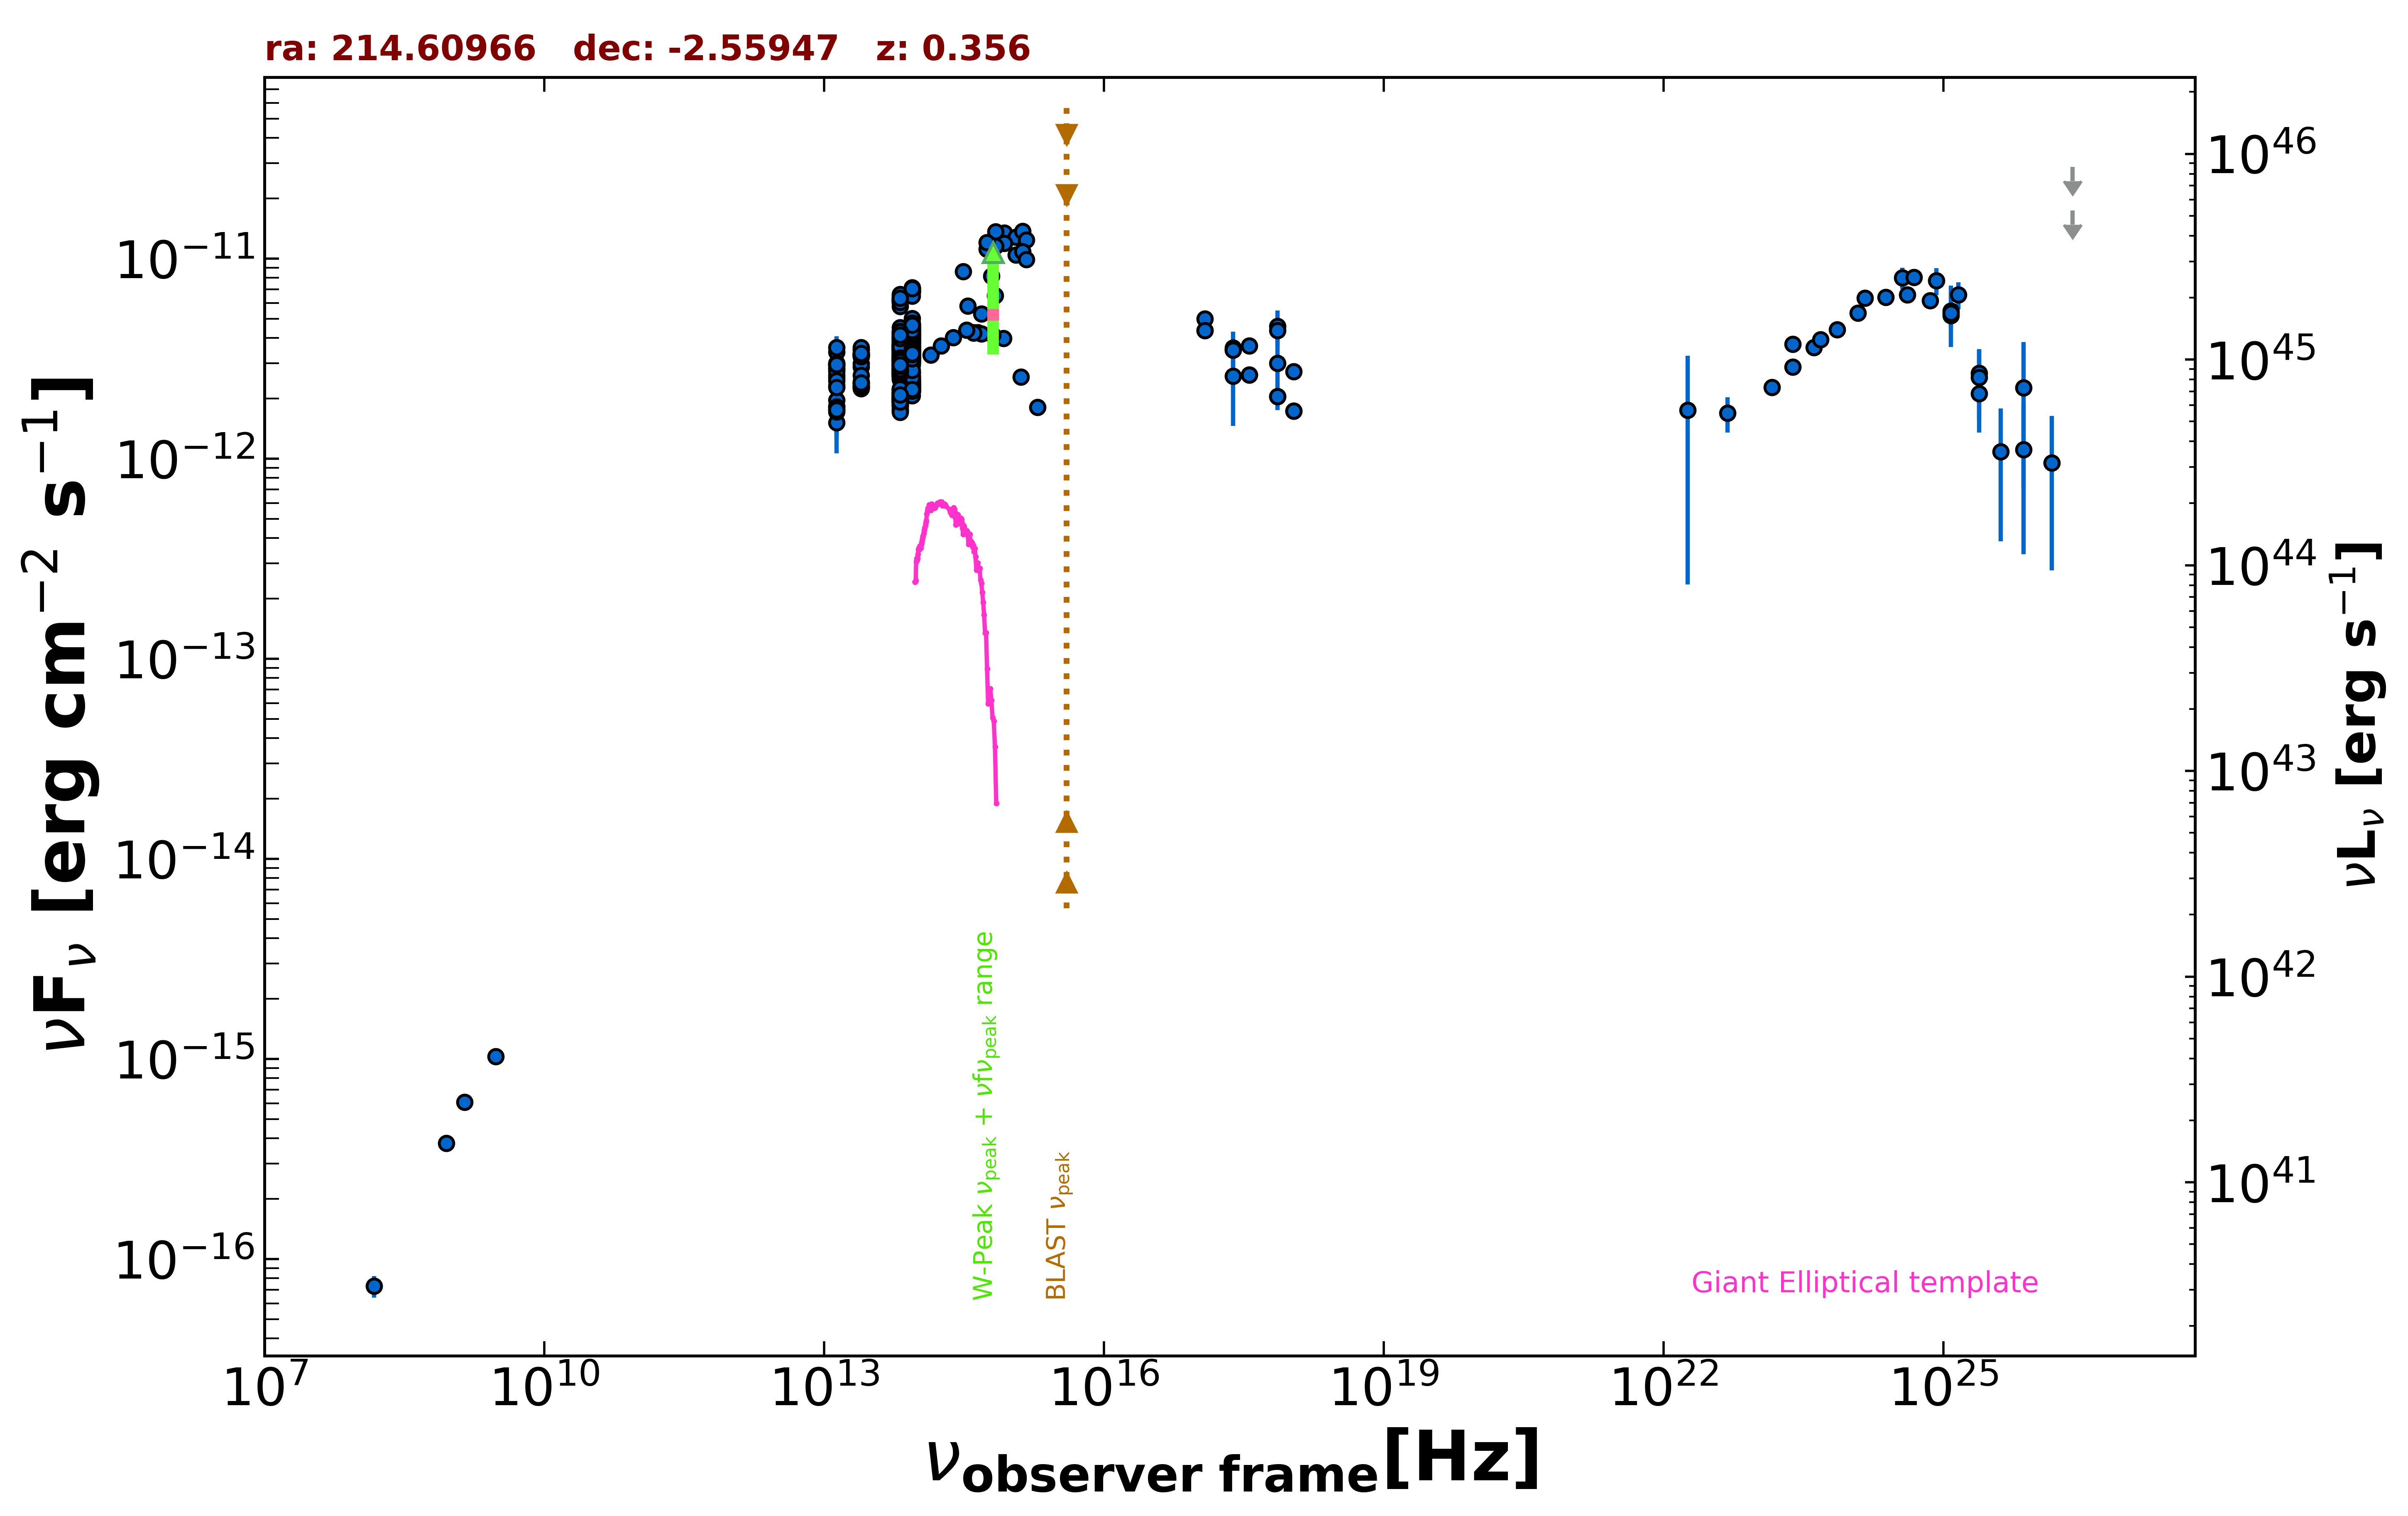

The file beside this chart, header and first rows:
freq., flux, err_flux, MJD_start, MJD_end, flag, catalog, reference
1.400e+09, 6.083e-16, 2.000e-18, 55000, 55000, , FIRST, White et al. 1997  ApJ  475 479
8.870e+08, 3.779e-16, 3.195e-17, 55000, 55000, , RACS, Hale et al. 2021  PASA  38  e058
3.000e+09, 1.025e-15, 8.500e-18, 55000, 55000, , VLASSQL, Gordon et al. 2021  ApJS  255  30
2.418e+17, 2.583e-12, 1.128e-12, 55000, 55000, , XMMSL2, Saxton et al. 2008  A&A  480  611
7.253e+17, 2.992e-12, 1.249e-12, 55000, 55000, , XMMSL2, Saxton et al. 2008  A&A  480  611
2.418e+17, 3.583e-12, 7.315e-13, 55000, 55000, , XMMSL2, Saxton et al. 2008  A&A  480  611
7.253e+17, 4.576e-12, 9.100e-13, 55000, 55000, , XMMSL2, Saxton et al. 2008  A&A  480  611
2.418e+17, 3.490e-12, 1.420e-13, 55439, 55442, , 1OUSX, Giommi et al. in preparation
1.209e+17, 4.365e-12, 1.655e-13, 55439, 55442, , 1OUSX, Giommi et al. in preparation
3.627e+17, 2.616e-12, 1.190e-13, 55439, 55442, , 1OUSX, Giommi et al. in preparation
7.253e+17, 2.042e-12, 5.500e-14, 55439, 55442, , 1OUSX, Giommi et al. in preparation
1.088e+18, 1.728e-12, 1.190e-13, 55439, 55442, , 1OUSX, Giommi et al. in preparation
7.253e+17, 4.365e-12, 1.200e-13, 55000, 55000, , 2SXPS, Evans et al. 2020  ApJS  247  54
1.209e+17, 4.997e-12, 1.965e-13, 55000, 55000, , 2SXPS, Evans et al. 2020  ApJS  247  54
3.627e+17, 3.663e-12, 1.750e-13, 55000, 55000, , 2SXPS, Evans et al. 2020  ApJS  247  54
1.088e+18, 2.722e-12, 1.995e-13, 55000, 55000, , 2SXPS, Evans et al. 2020  ApJS  247  54
1.500e+08, 7.305e-17, 9.000e-18, 55000, 55000, , TGSS150, Intema et al. 2017  A&A  598  A781
1.389e+14, 3.294e-12, 1.370e-13, 55000, 55000, , 2MASS, Skrutskie et al. 2006  AJ  131  1163
1.804e+14, 3.663e-12, 1.180e-13, 55000, 55000, , 2MASS, Skrutskie et al. 2006  AJ  131  1163
2.427e+14, 4.029e-12, 1.930e-13, 55000, 55000, , 2MASS, Skrutskie et al. 2006  AJ  131  1163
8.817e+13, 3.349e-12, 5.500e-15, 55000, 55000, , UNWISE, Schlafly et al. 2019  ApJS  240  30
6.517e+13, 3.014e-12, 7.000e-15, 55000, 55000, , UNWISE, Schlafly et al. 2019  ApJS  240  30
8.817e+13, 5.008e-12, 1.015e-13, 55000, 55000, , WISE, Wright et al. 2010  AJ  140  1868
6.517e+13, 4.527e-12, 8.750e-14, 55000, 55000, , WISE, Wright et al. 2010  AJ  140  1868
2.498e+13, 2.868e-12, 6.650e-14, 55000, 55000, , WISE, Wright et al. 2010  AJ  140  1868
1.363e+13, 2.310e-12, 1.430e-13, 55000, 55000, , WISE, Wright et al. 2010  AJ  140  1868
8.817e+13, 3.076e-12, 7.650e-14, 56861, 56861, , NEOWISE, Mainzer et al. 2014  ApJ  792  30
6.517e+13, 2.718e-12, 6.750e-14, 56861, 56861, , NEOWISE, Mainzer et al. 2014  ApJ  792  30
8.817e+13, 3.198e-12, 7.350e-14, 56861, 56861, , NEOWISE, Mainzer et al. 2014  ApJ  792  30
6.517e+13, 2.797e-12, 9.750e-14, 56861, 56861, , NEOWISE, Mainzer et al. 2014  ApJ  792  30
8.817e+13, 3.154e-12, 7.850e-14, 56861, 56861, , NEOWISE, Mainzer et al. 2014  ApJ  792  30
6.517e+13, 2.756e-12, 1.070e-13, 56861, 56861, , NEOWISE, Mainzer et al. 2014  ApJ  792  30
8.817e+13, 3.088e-12, 8.500e-14, 56861, 56861, , NEOWISE, Mainzer et al. 2014  ApJ  792  30
6.517e+13, 2.716e-12, 7.750e-14, 56861, 56861, , NEOWISE, Mainzer et al. 2014  ApJ  792  30
8.817e+13, 3.023e-12, 7.500e-14, 56861, 56861, , NEOWISE, Mainzer et al. 2014  ApJ  792  30
6.517e+13, 2.716e-12, 8.750e-14, 56861, 56861, , NEOWISE, Mainzer et al. 2014  ApJ  792  30
8.817e+13, 3.137e-12, 7.550e-14, 56861, 56861, , NEOWISE, Mainzer et al. 2014  ApJ  792  30
6.517e+13, 2.942e-12, 7.850e-14, 56861, 56861, , NEOWISE, Mainzer et al. 2014  ApJ  792  30
8.817e+13, 3.142e-12, 7.250e-14, 56862, 56862, , NEOWISE, Mainzer et al. 2014  ApJ  792  30
6.517e+13, 2.761e-12, 7.900e-14, 56862, 56862, , NEOWISE, Mainzer et al. 2014  ApJ  792  30
8.817e+13, 3.145e-12, 6.700e-14, 56861, 56861, , NEOWISE, Mainzer et al. 2014  ApJ  792  30
6.517e+13, 2.804e-12, 9.000e-14, 56861, 56861, , NEOWISE, Mainzer et al. 2014  ApJ  792  30
8.817e+13, 3.102e-12, 7.400e-14, 56862, 56862, , NEOWISE, Mainzer et al. 2014  ApJ  792  30
6.517e+13, 2.776e-12, 6.900e-14, 56862, 56862, , NEOWISE, Mainzer et al. 2014  ApJ  792  30
8.817e+13, 3.169e-12, 6.700e-14, 56862, 56862, , NEOWISE, Mainzer et al. 2014  ApJ  792  30
6.517e+13, 2.771e-12, 8.450e-14, 56862, 56862, , NEOWISE, Mainzer et al. 2014  ApJ  792  30
8.817e+13, 3.040e-12, 7.000e-14, 56861, 56861, , NEOWISE, Mainzer et al. 2014  ApJ  792  30
6.517e+13, 2.736e-12, 6.800e-14, 56861, 56861, , NEOWISE, Mainzer et al. 2014  ApJ  792  30
8.817e+13, 3.134e-12, 9.500e-14, 56862, 56862, , NEOWISE, Mainzer et al. 2014  ApJ  792  30
6.517e+13, 2.792e-12, 7.200e-14, 56862, 56862, , NEOWISE, Mainzer et al. 2014  ApJ  792  30
8.817e+13, 2.938e-12, 7.300e-14, 56861, 56861, , NEOWISE, Mainzer et al. 2014  ApJ  792  30
6.517e+13, 2.698e-12, 7.000e-14, 56861, 56861, , NEOWISE, Mainzer et al. 2014  ApJ  792  30
8.817e+13, 2.597e-12, 5.750e-14, 57410, 57410, , NEOWISE, Mainzer et al. 2014  ApJ  792  30
6.517e+13, 2.092e-12, 6.950e-14, 57410, 57410, , NEOWISE, Mainzer et al. 2014  ApJ  792  30
8.817e+13, 2.578e-12, 6.400e-14, 57410, 57410, , NEOWISE, Mainzer et al. 2014  ApJ  792  30
6.517e+13, 2.100e-12, 6.400e-14, 57410, 57410, , NEOWISE, Mainzer et al. 2014  ApJ  792  30
8.817e+13, 2.697e-12, 6.700e-14, 57410, 57410, , NEOWISE, Mainzer et al. 2014  ApJ  792  30
6.517e+13, 2.205e-12, 7.350e-14, 57410, 57410, , NEOWISE, Mainzer et al. 2014  ApJ  792  30
8.817e+13, 2.386e-12, 5.750e-14, 57410, 57410, , NEOWISE, Mainzer et al. 2014  ApJ  792  30
6.517e+13, 2.079e-12, 6.700e-14, 57410, 57410, , NEOWISE, Mainzer et al. 2014  ApJ  792  30
... 581 more rows
